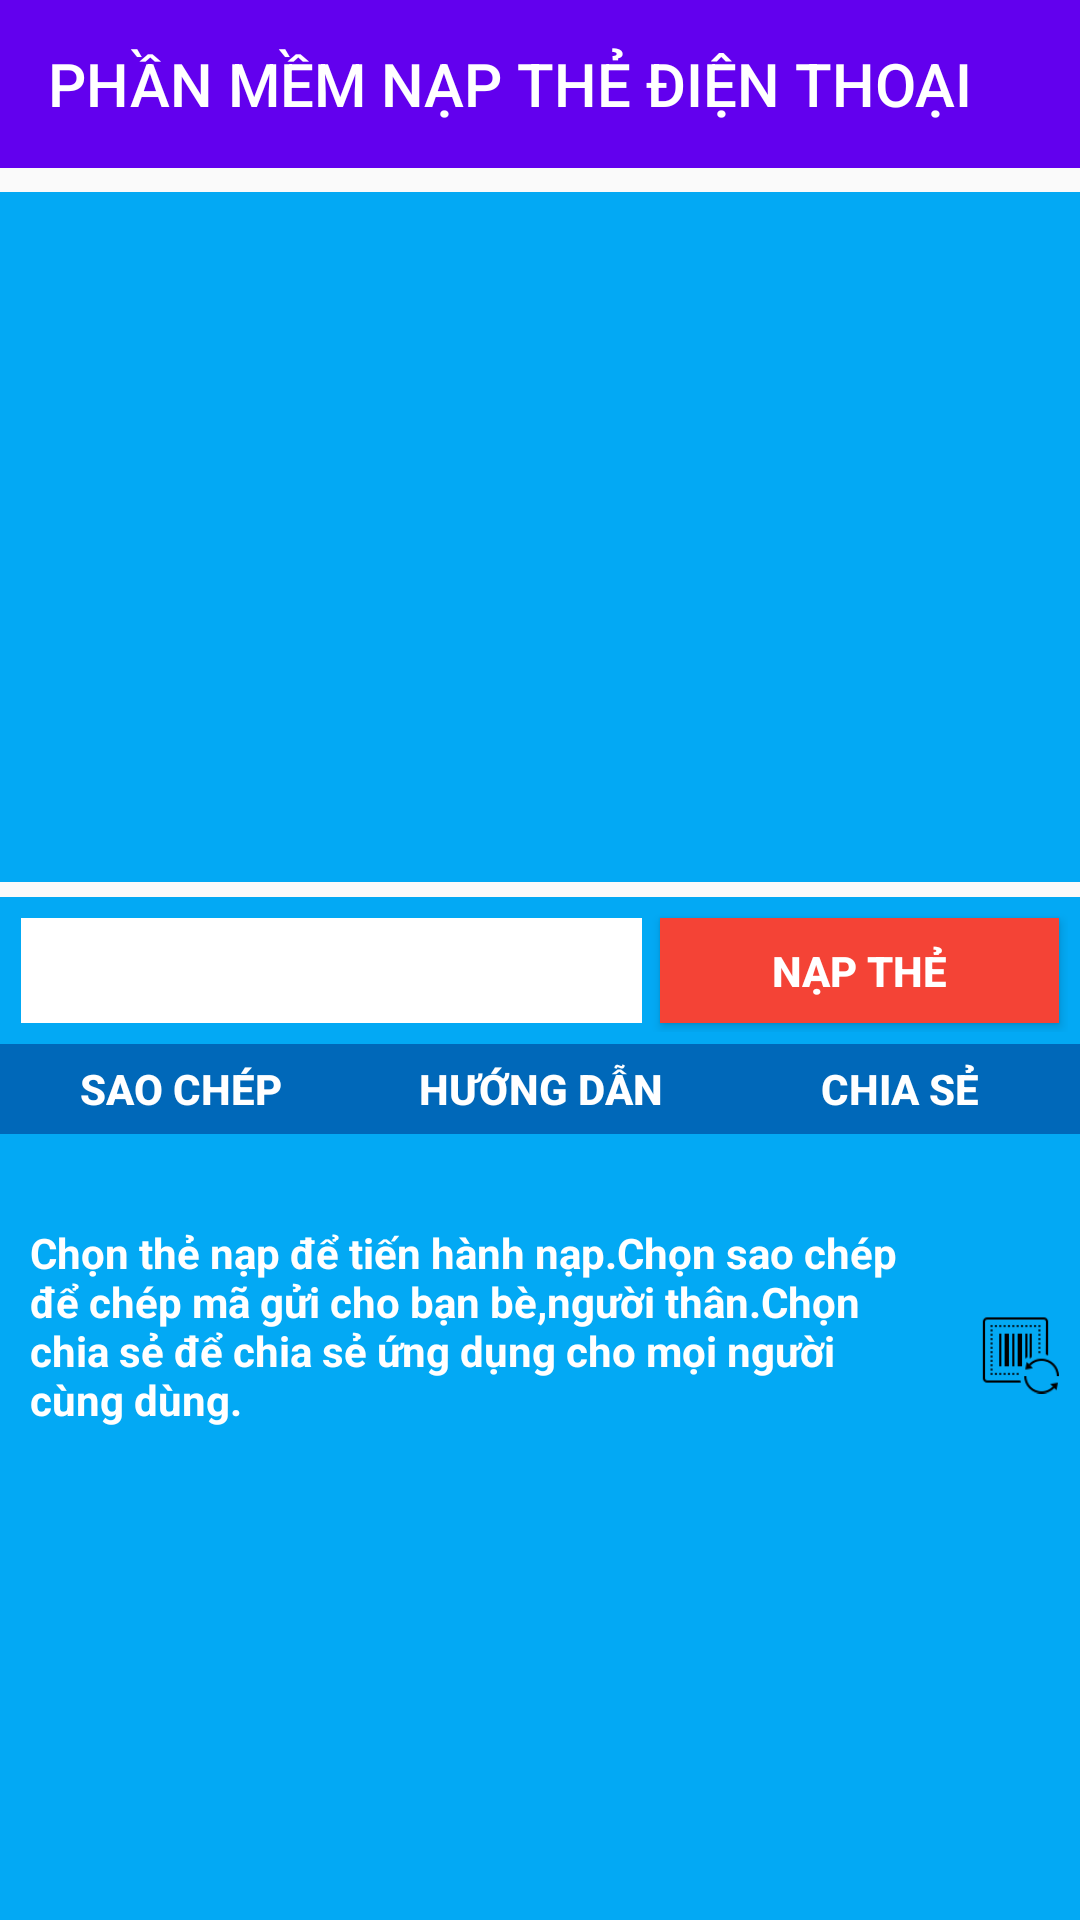

Here is an Android app screen rendered from its layout file. Give the layout XML and the strings, colors and styles it references.
<!-- AndroidManifest.xml: application theme AppTheme -->
<!-- res/layout/activity_card.xml -->
<?xml version="1.0" encoding="utf-8"?>
<RelativeLayout xmlns:android="http://schemas.android.com/apk/res/android"
    xmlns:app="http://schemas.android.com/apk/res-auto"
    xmlns:tools="http://schemas.android.com/tools"
    android:layout_width="match_parent"
    android:layout_height="match_parent"
    tools:context=".ui.CardActivity">

    <androidx.appcompat.widget.Toolbar
        android:id="@+id/toolbar"
        android:layout_width="match_parent"
        android:layout_height="wrap_content"
        android:background="?attr/colorPrimary"
        android:minHeight="?attr/actionBarSize"
        app:title="@string/napthecao"
        app:titleTextColor="@android:color/white">
    </androidx.appcompat.widget.Toolbar>


    <FrameLayout
        android:id="@+id/content_frame"
        android:layout_width="match_parent"
        android:layout_height="230dp"
        android:layout_below="@id/toolbar"
        android:layout_marginTop="8dp"
        android:layout_marginBottom="5dp"
        android:background="#03A9F4"></FrameLayout>

    <RelativeLayout
        android:layout_width="match_parent"
        android:layout_height="match_parent"
        android:layout_below="@id/content_frame"
        android:background="#03A9F4"
        android:orientation="horizontal">

        <LinearLayout
            android:id="@+id/layout_4"
            android:layout_width="match_parent"
            android:layout_height="wrap_content"
            android:layout_margin="4dp"
            android:weightSum="6">

            <EditText
                android:id="@+id/ma_so"
                android:layout_width="wrap_content"
                android:layout_height="35dp"
                android:layout_gravity="center|left"
                android:layout_margin="3dp"
                android:layout_weight="4"
                android:background="#fff"
                android:gravity="center_vertical"
                android:padding="2.5dp"
                android:textSize="15dp"
                android:textColor="#000000"
                android:textStyle="bold" />

            <Button
                android:layout_width="32dp"
                android:layout_height="35dp"
                android:layout_gravity="center|left"
                android:layout_margin="3dp"
                android:layout_weight="2"
                android:background="#F44336"
                android:id="@+id/btn_napthe"
                android:onClick="Call"
                android:padding="2.5dp"
                android:text="NẠP THẺ"
                android:textColor="#fff"
                android:textStyle="bold" />

        </LinearLayout>

        <LinearLayout
            android:id="@+id/layout_btn"
            android:layout_width="fill_parent"
            android:layout_height="30dp"
            android:layout_below="@id/layout_4"
            android:weightSum="9">

            <Button
                android:id="@+id/btn_copy"
                android:layout_width="wrap_content"
                android:layout_height="wrap_content"
                android:layout_weight="3"
                android:background="#0068B9"
                android:onClick="Copy"
                android:text="SAO CHÉP"
                android:textColor="#fff"
                android:textStyle="bold" />

            <Button
                android:id="@+id/btn_guide"
                android:layout_width="wrap_content"
                android:layout_height="wrap_content"
                android:layout_weight="3"
                android:background="#0068B9"
                android:onClick="Guide"
                android:text="HƯỚNG DẪN"
                android:textColor="#fff"
                android:textStyle="bold" />

            <Button
                android:id="@+id/btn_share"
                android:layout_width="wrap_content"
                android:layout_height="wrap_content"
                android:layout_weight="3"
                android:background="#0068B9"
                android:onClick="Share"
                android:text="CHIA SẺ"
                android:textColor="#fff"
                android:textStyle="bold" />
        </LinearLayout>


        <LinearLayout
            android:id="@+id/layout_1"
            android:layout_width="match_parent"
            android:layout_height="wrap_content"
            android:layout_below="@id/layout_btn"
            android:layout_marginTop="20dp">

            <TextView
                android:layout_width="319dp"
                android:layout_height="wrap_content"
                android:lines="5"
                android:padding="10dp"
                android:text="@string/hd2"
                android:textColor="#fff"
                android:textStyle="bold" />

            <ImageView
                android:id="@+id/image_rescan"
                android:layout_width="29dp"
                android:layout_height="36dp"
                android:layout_gravity="center"
                android:layout_marginLeft="5dp"
                android:onClick="refresh"
                android:src="@drawable/barcode" />
        </LinearLayout>
    </RelativeLayout>
</RelativeLayout>
<!-- resources referenced by this layout -->
<resources>
  <!-- drawable barcode: png bitmap (drawable, 1153 bytes) -->
  <string name="hd2">Chọn thẻ nạp để tiến hành nạp.Chọn sao chép để chép mã gửi cho bạn bè,người thân.Chọn chia sẻ để chia sẻ ứng dụng cho mọi người cùng dùng.</string>
  <string name="napthecao">PHẦN MỀM NẠP THẺ ĐIỆN THOẠI</string>
  <style name="AppTheme" parent="Theme.AppCompat.Light.NoActionBar">
          
          <item name="android:itemBackground">#FFFFFF</item>
          <item name="colorPrimary">@color/colorPrimary</item>
          <item name="colorPrimaryDark">@color/colorPrimaryDark</item>
          <item name="colorAccent">@color/colorAccent</item>
      </style>
  <!-- not gathered from this repository: default colours our renderer supplied (Android Studio template values) -->
  <color name="colorPrimary">#FF6200EE</color>
  <color name="colorPrimaryDark">#FF3700B3</color>
  <color name="colorAccent">#FF03DAC5</color>
</resources>
